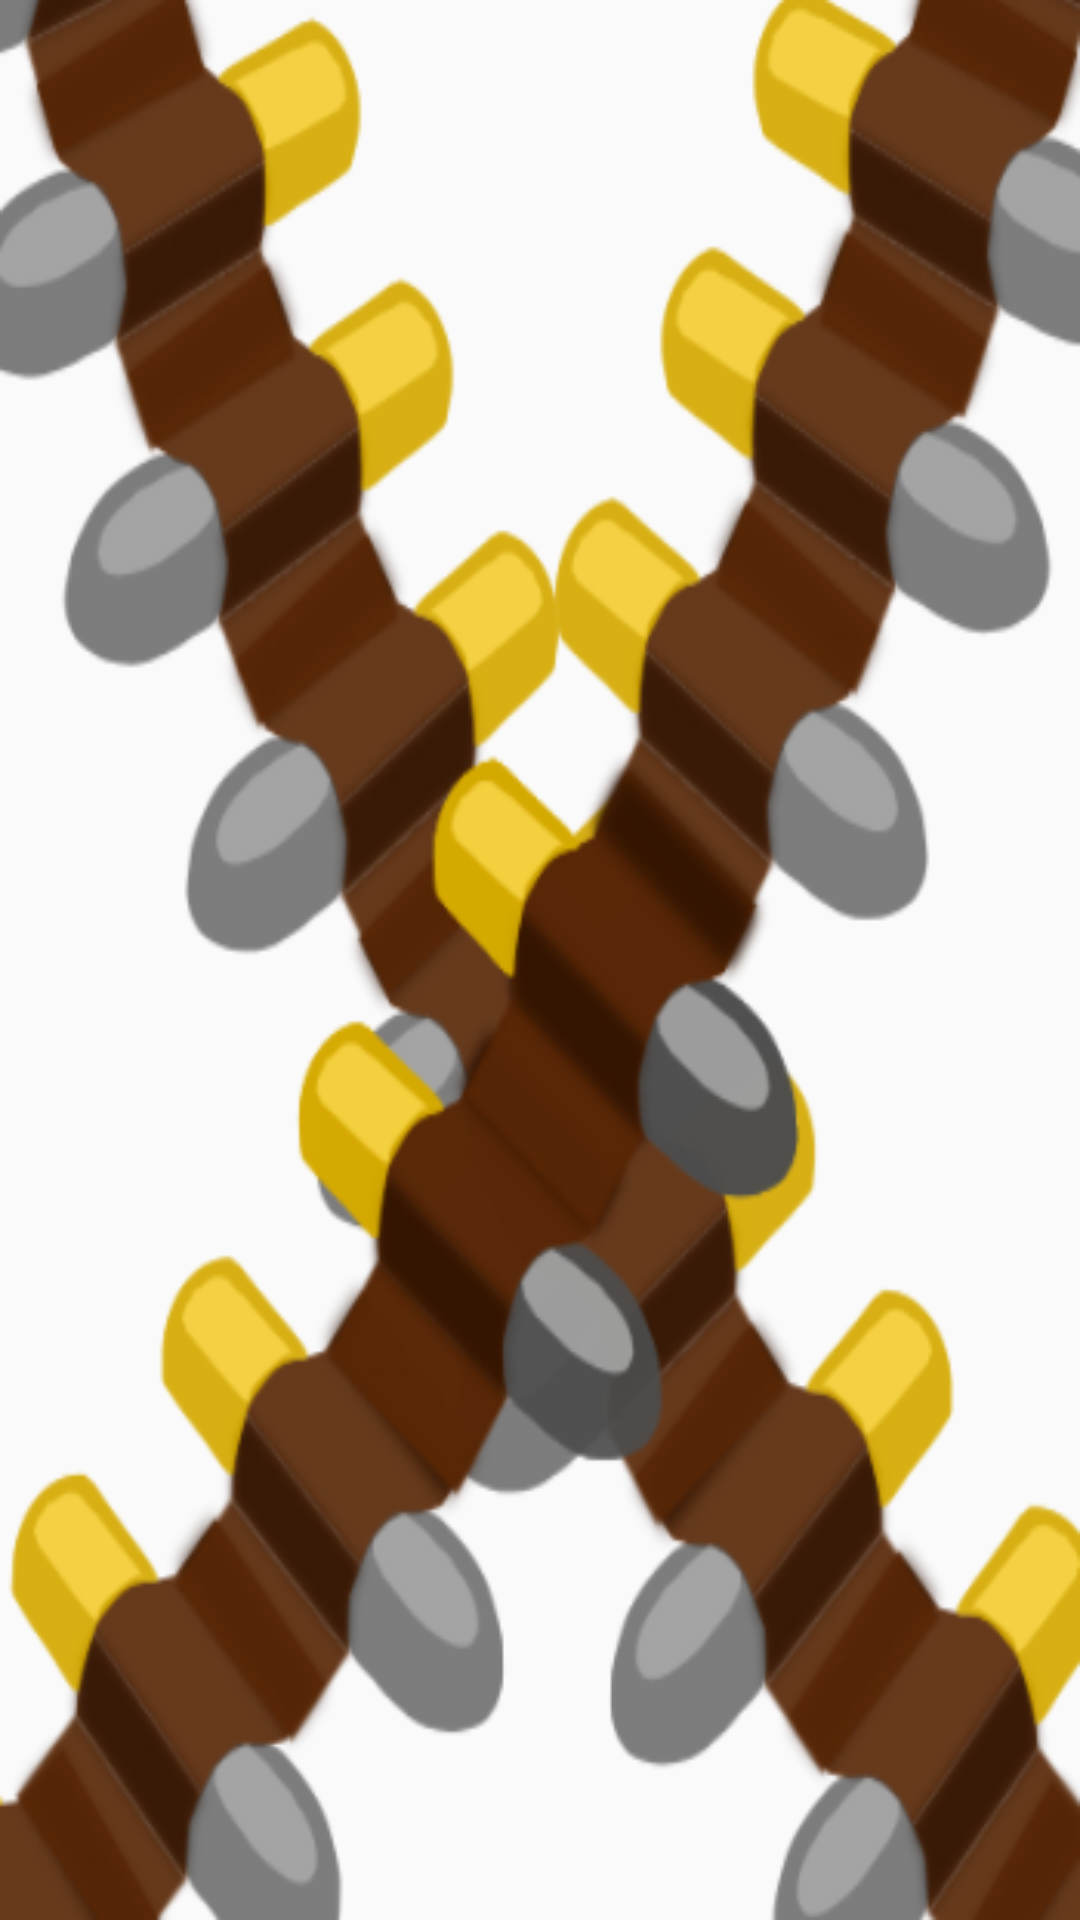

The Android layout XML behind this screen, and the referenced resources:
<!-- AndroidManifest.xml: application theme AppTheme -->
<!-- res/layout/activity_airman_bullets.xml -->
<FrameLayout      xmlns:android="http://schemas.android.com/apk/res/android"
                  xmlns:tools="http://schemas.android.com/tools"
                  android:layout_width="match_parent"
                  android:layout_height="match_parent"
                  android:id="@+id/container"
                  android:background="@drawable/bandolier"
                tools:context="com.yukidev.bandolier.ui.AirmanBulletsActivity">

</FrameLayout>
<!-- resources referenced by this layout -->
<resources>
  <!-- drawable bandolier: png bitmap (drawable, 140682 bytes) -->
  <style name="AppTheme" parent="Theme.AppCompat.Light.DarkActionBar">
          
      </style>
</resources>
